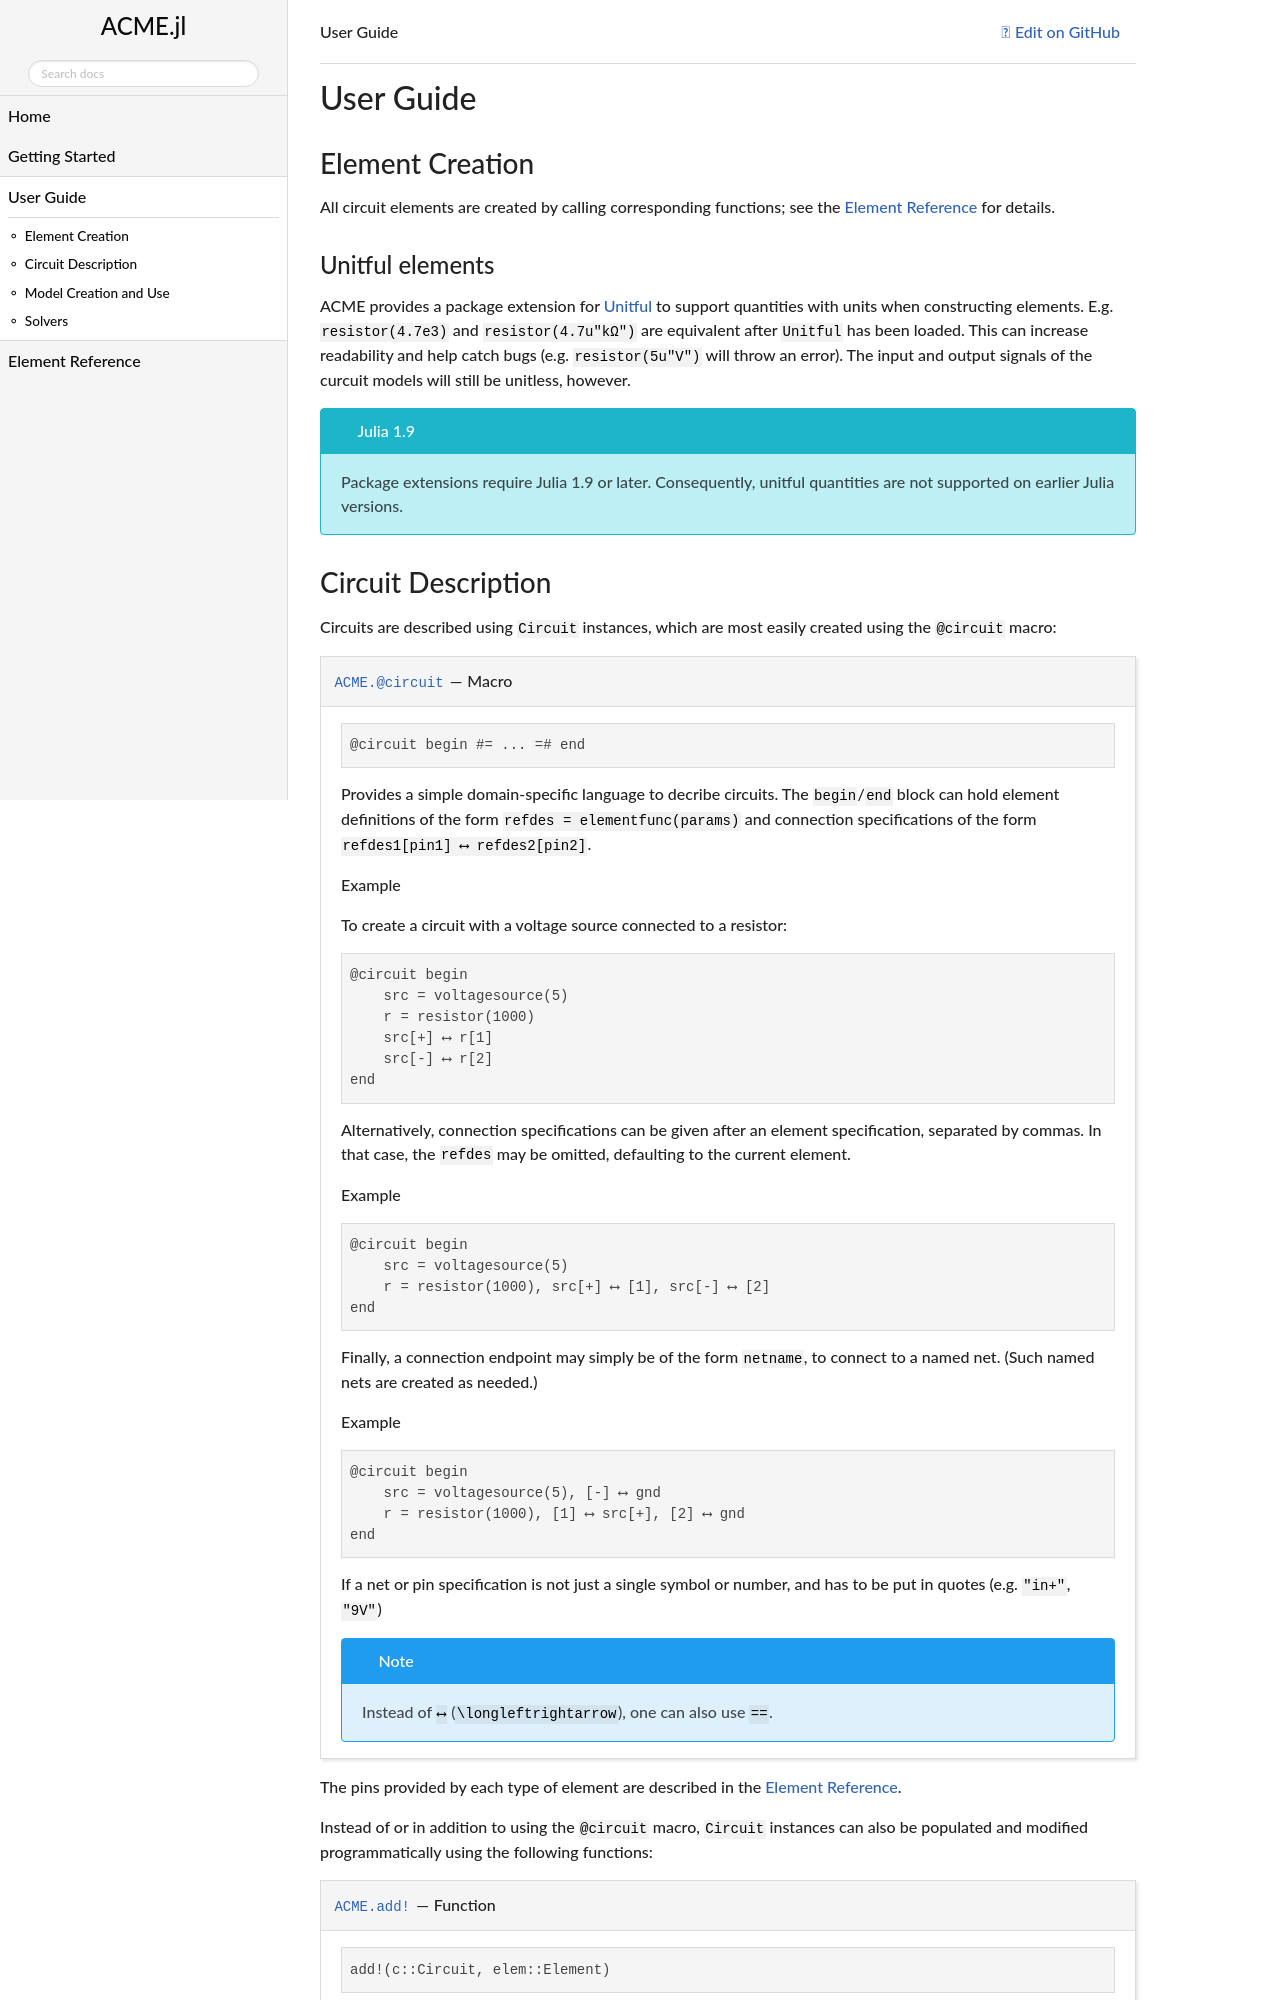

repository: HSU-ANT/ACME.jl · page: dev/ug/index.html · generator: sphinx

# User Guide

## Element Creation

All circuit elements are created by calling corresponding functions; see the
[Element Reference](@ref) for details.

### Unitful elements

ACME provides a package extension for
[Unitful](https://github.com/PainterQubits/Unitful.jl) to support quantities
with units when constructing elements. E.g. `resistor(4.7e3)` and
`resistor(4.7u"kΩ")` are equivalent after `Unitful` has been loaded. This can
increase readability and help catch bugs (e.g. `resistor(5u"V")` will throw an
error). The input and output signals of the curcuit models will still be
unitless, however.

!!! compat "Julia 1.9"
    Package extensions require Julia 1.9 or later. Consequently, unitful
    quantities are not supported on earlier Julia versions.
